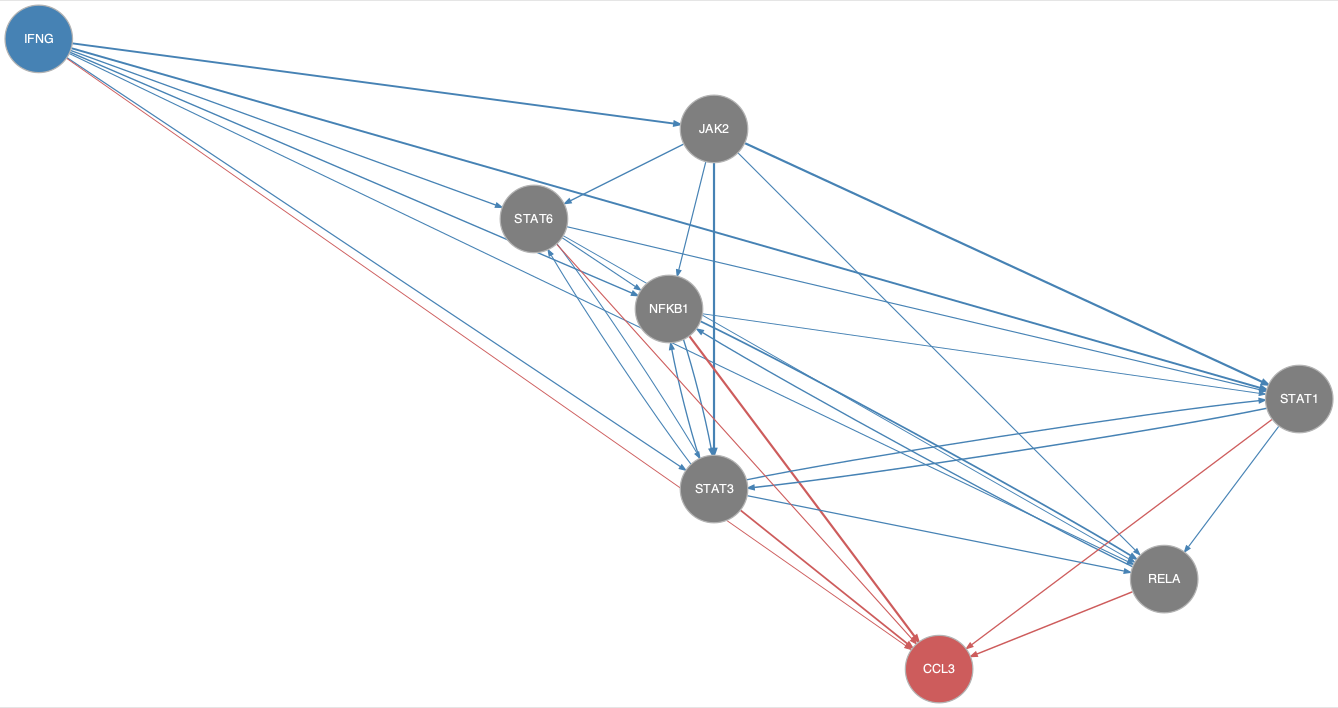

The data file committed next to this chart (first rows):
from	to
IFNG	JAK2
IFNG	NFKB1
IFNG	RELA
IFNG	STAT1
IFNG	STAT3
IFNG	STAT6
JAK2	NFKB1
JAK2	RELA
JAK2	STAT1
JAK2	STAT3
JAK2	STAT6
NFKB1	RELA
NFKB1	STAT1
NFKB1	STAT3
RELA	NFKB1
STAT1	RELA
STAT1	STAT3
STAT3	NFKB1
STAT3	RELA
STAT3	STAT1
STAT3	STAT6
STAT6	NFKB1
STAT6	RELA
STAT6	STAT1
STAT6	STAT3
IFNG	CCL3
NFKB1	CCL3
RELA	CCL3
STAT1	CCL3
STAT3	CCL3
STAT6	CCL3
